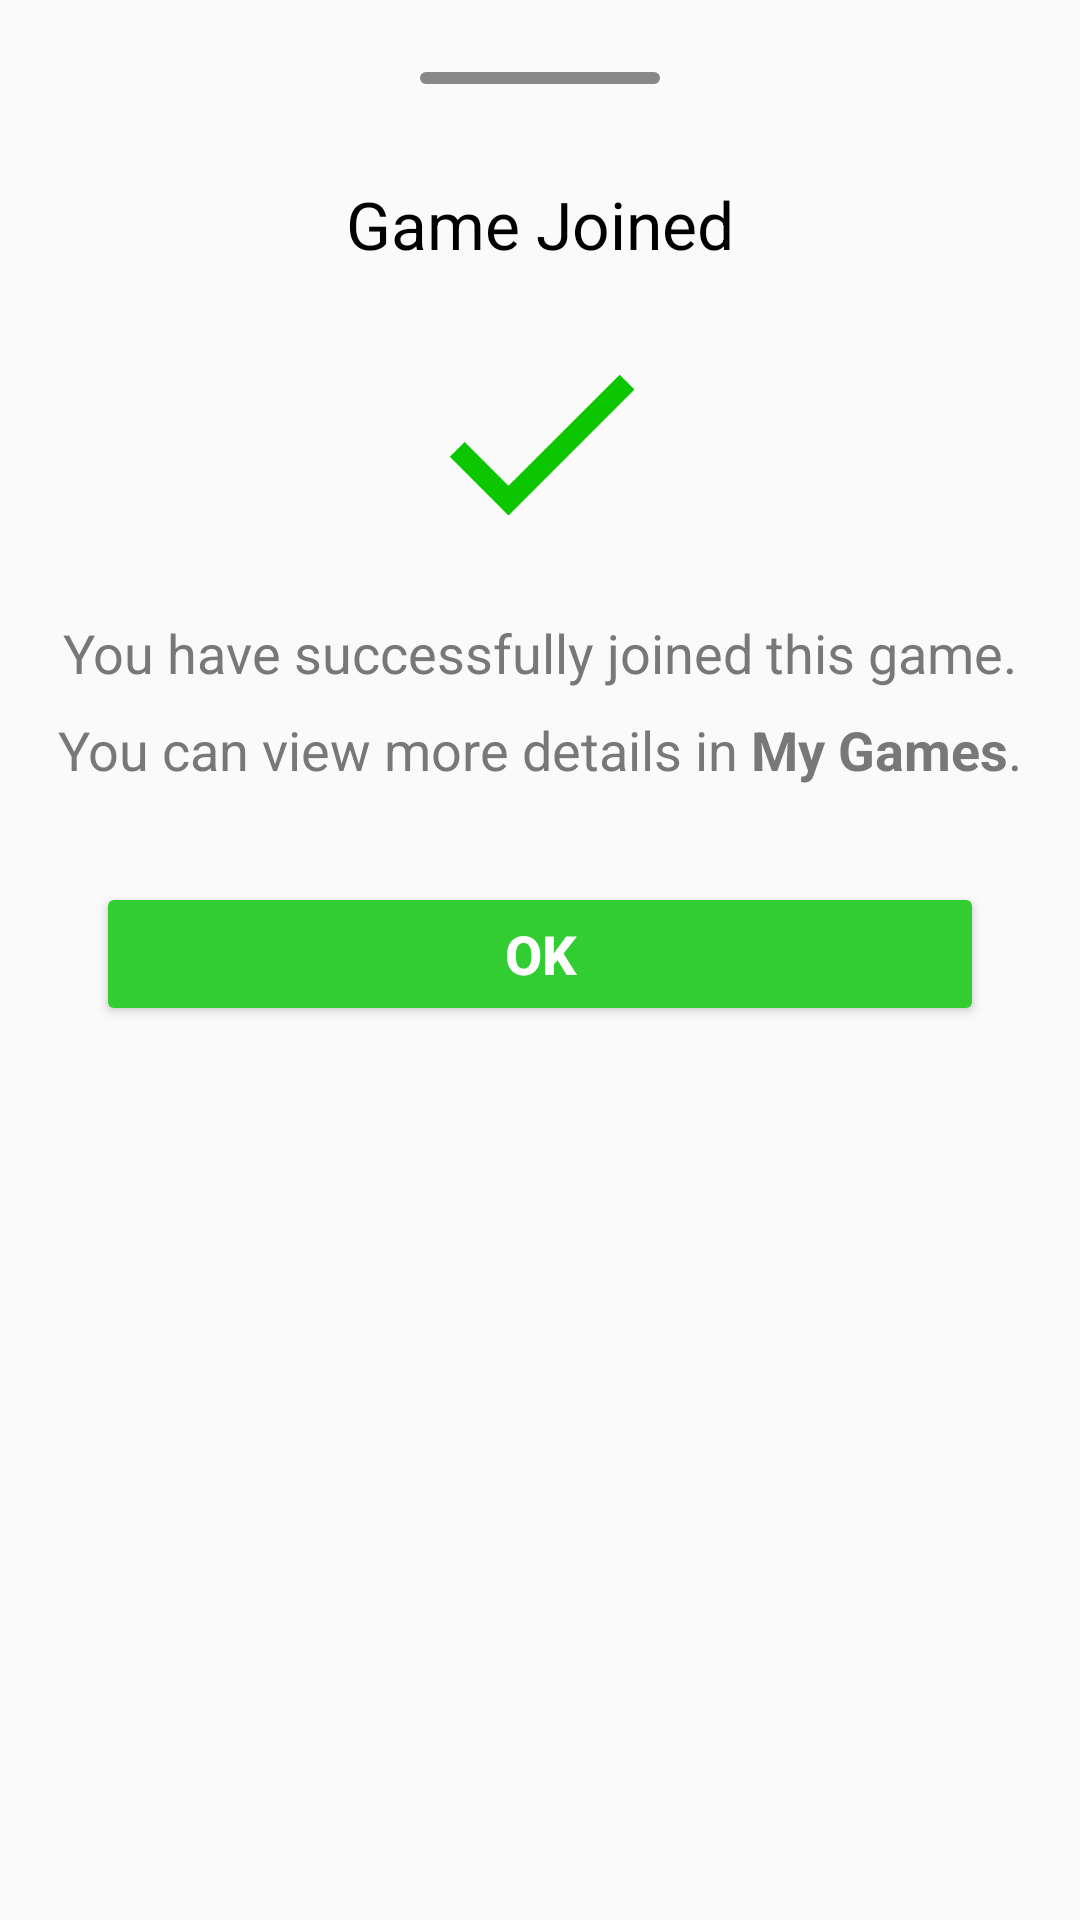

Reconstruct the res/layout file that produces this screen, plus the resources it refers to.
<!-- AndroidManifest.xml: application theme Theme.SportsFinder -->
<!-- res/layout/join_success_bottom_sheet.xml -->
<?xml version="1.0" encoding="utf-8"?>

<androidx.constraintlayout.widget.ConstraintLayout xmlns:android="http://schemas.android.com/apk/res/android"
    xmlns:app="http://schemas.android.com/apk/res-auto"
    android:layout_width="match_parent"
    android:layout_height="wrap_content"
    android:minHeight="250dp"
    android:padding="16dp"
    android:layout_marginBottom="8dp">

    <View
        android:id="@+id/viewHandle"
        android:layout_width="80dp"
        android:layout_height="4dp"
        android:background="@drawable/handle_bottom_sheet"
        app:layout_constraintTop_toTopOf="parent"
        app:layout_constraintStart_toStartOf="parent"
        app:layout_constraintEnd_toEndOf="parent"
        android:layout_marginTop="8dp" />

    <ImageView
        android:id="@+id/ivClose"
        android:layout_width="24dp"
        android:layout_height="24dp"
        android:src="@drawable/ic_outline_close_24"
        app:layout_constraintTop_toTopOf="parent"
        app:layout_constraintEnd_toEndOf="parent"
        android:layout_marginTop="8dp"
        android:layout_marginEnd="16dp" />

    <TextView
        android:id="@+id/tvSearchFailTitle"
        android:layout_width="match_parent"
        android:layout_height="wrap_content"
        android:text="Game Joined"
        android:textAppearance="@style/TextAppearance.AppCompat.Large"
        android:gravity="center"
        app:layout_constraintTop_toBottomOf="@id/viewHandle"
        android:layout_marginTop="32dp" />

    <ImageView
        android:id="@+id/ivErrorIcon"
        android:layout_width="84dp"
        android:layout_height="84dp"
        android:src="@drawable/baseline_check_24"
        app:layout_constraintTop_toBottomOf="@id/tvSearchFailTitle"
        app:layout_constraintStart_toStartOf="parent"
        app:layout_constraintEnd_toEndOf="parent"
        android:layout_marginTop="16dp"/>

    <LinearLayout
        android:id="@+id/tvText"
        android:layout_width="match_parent"
        android:layout_height="wrap_content"
        android:orientation="vertical"
        android:gravity="center"
        app:layout_constraintTop_toBottomOf="@id/ivErrorIcon"
        android:layout_marginTop="16dp">

    <TextView
        android:id="@+id/tvMessagePart1"
        android:layout_width="wrap_content"
        android:layout_height="wrap_content"
        android:text="You have successfully joined this game."
        android:textAppearance="@style/TextAppearance.AppCompat.Medium" />

    <LinearLayout
        android:layout_width="wrap_content"
        android:layout_height="wrap_content"
        android:orientation="horizontal"
        android:layout_marginTop="8dp">

        <TextView
            android:id="@+id/tvMessagePart2"
            android:layout_width="wrap_content"
            android:layout_height="wrap_content"
            android:text="You can view more details in "
            android:textAppearance="@style/TextAppearance.AppCompat.Medium" />

        <TextView
            android:id="@+id/tvMessagePart3"
            android:layout_width="wrap_content"
            android:layout_height="wrap_content"
            android:text="My Games"
            android:textAppearance="@style/TextAppearance.AppCompat.Medium"
            android:textStyle="bold" />

        <TextView
            android:id="@+id/tvMessagePart4"
            android:layout_width="wrap_content"
            android:layout_height="wrap_content"
            android:text="."
            android:textAppearance="@style/TextAppearance.AppCompat.Medium" />
        </LinearLayout>
    </LinearLayout>


    <LinearLayout
        android:layout_width="0dp"
        android:layout_height="wrap_content"
        android:orientation="horizontal"
        android:layout_marginTop="32dp"
        app:layout_constraintTop_toBottomOf="@id/tvText"
        app:layout_constraintStart_toStartOf="parent"
        app:layout_constraintEnd_toEndOf="parent"
        android:layout_marginStart="16dp"
        android:layout_marginEnd="16dp">

        <Button
            android:id="@+id/btnConfirm"
            android:layout_width="0dp"
            android:layout_height="wrap_content"
            android:layout_weight="1"
            android:text="OK"
            android:textStyle="bold"
            android:textSize="18sp"
            android:textColor="@color/white"
            android:backgroundTint="@color/green_light" />

    </LinearLayout>

</androidx.constraintlayout.widget.ConstraintLayout>
<!-- resources referenced by this layout -->
<resources>
  <color name="green_light">#32CD32</color>
  <color name="white">#FFFFFFFF</color>
  <!-- drawable baseline_check_24 (drawable) -->
  <vector android:height="24dp" android:tint="#0CC700"
      android:viewportHeight="24" android:viewportWidth="24"
      android:width="24dp" xmlns:android="http://schemas.android.com/apk/res/android">
      <path android:fillColor="@android:color/white" android:pathData="M9,16.17L4.83,12l-1.42,1.41L9,19 21,7l-1.41,-1.41z"/>
  </vector>
  <!-- drawable handle_bottom_sheet (drawable) -->
  <?xml version="1.0" encoding="utf-8"?>
  <shape xmlns:android="http://schemas.android.com/apk/res/android">
      <solid android:color="#888" />
      <corners android:radius="2dp" />
  </shape>
  <style name="Theme.SportsFinder" parent="Theme.MaterialComponents.DayNight.DarkActionBar">
  
          
          <item name="colorPrimary">@color/primaryColor</item>
          <item name="colorPrimaryVariant">@color/dark_cardColor</item>
          <item name="colorOnPrimary">@color/white</item>
          
          <item name="colorSecondary">@color/accentColor</item>
          <item name="colorSecondaryVariant">@color/teal_700</item>
          <item name="colorOnSecondary">@color/black</item>
          
          <item name="android:windowBackground">@color/backgroundColor</item>
          <item name="android:textColorPrimary">@color/textColorPrimary</item>
          <item name="android:textColorSecondary">@color/textColorSecondary</item>
          
          <item name="android:statusBarColor">@color/actionBarColor</item>
          
      </style>
  <color name="primaryColor">#2196F3</color>
  <color name="dark_cardColor">#242424</color>
  <color name="accentColor">#FFC107</color>
  <color name="teal_700">#FF018786</color>
  <color name="black">#FF000000</color>
  <color name="backgroundColor">#FAFAFA</color>
  <color name="textColorPrimary">#000000</color>
  <color name="textColorSecondary">#787878</color>
  <color name="actionBarColor">#D1D1D1</color>
</resources>
